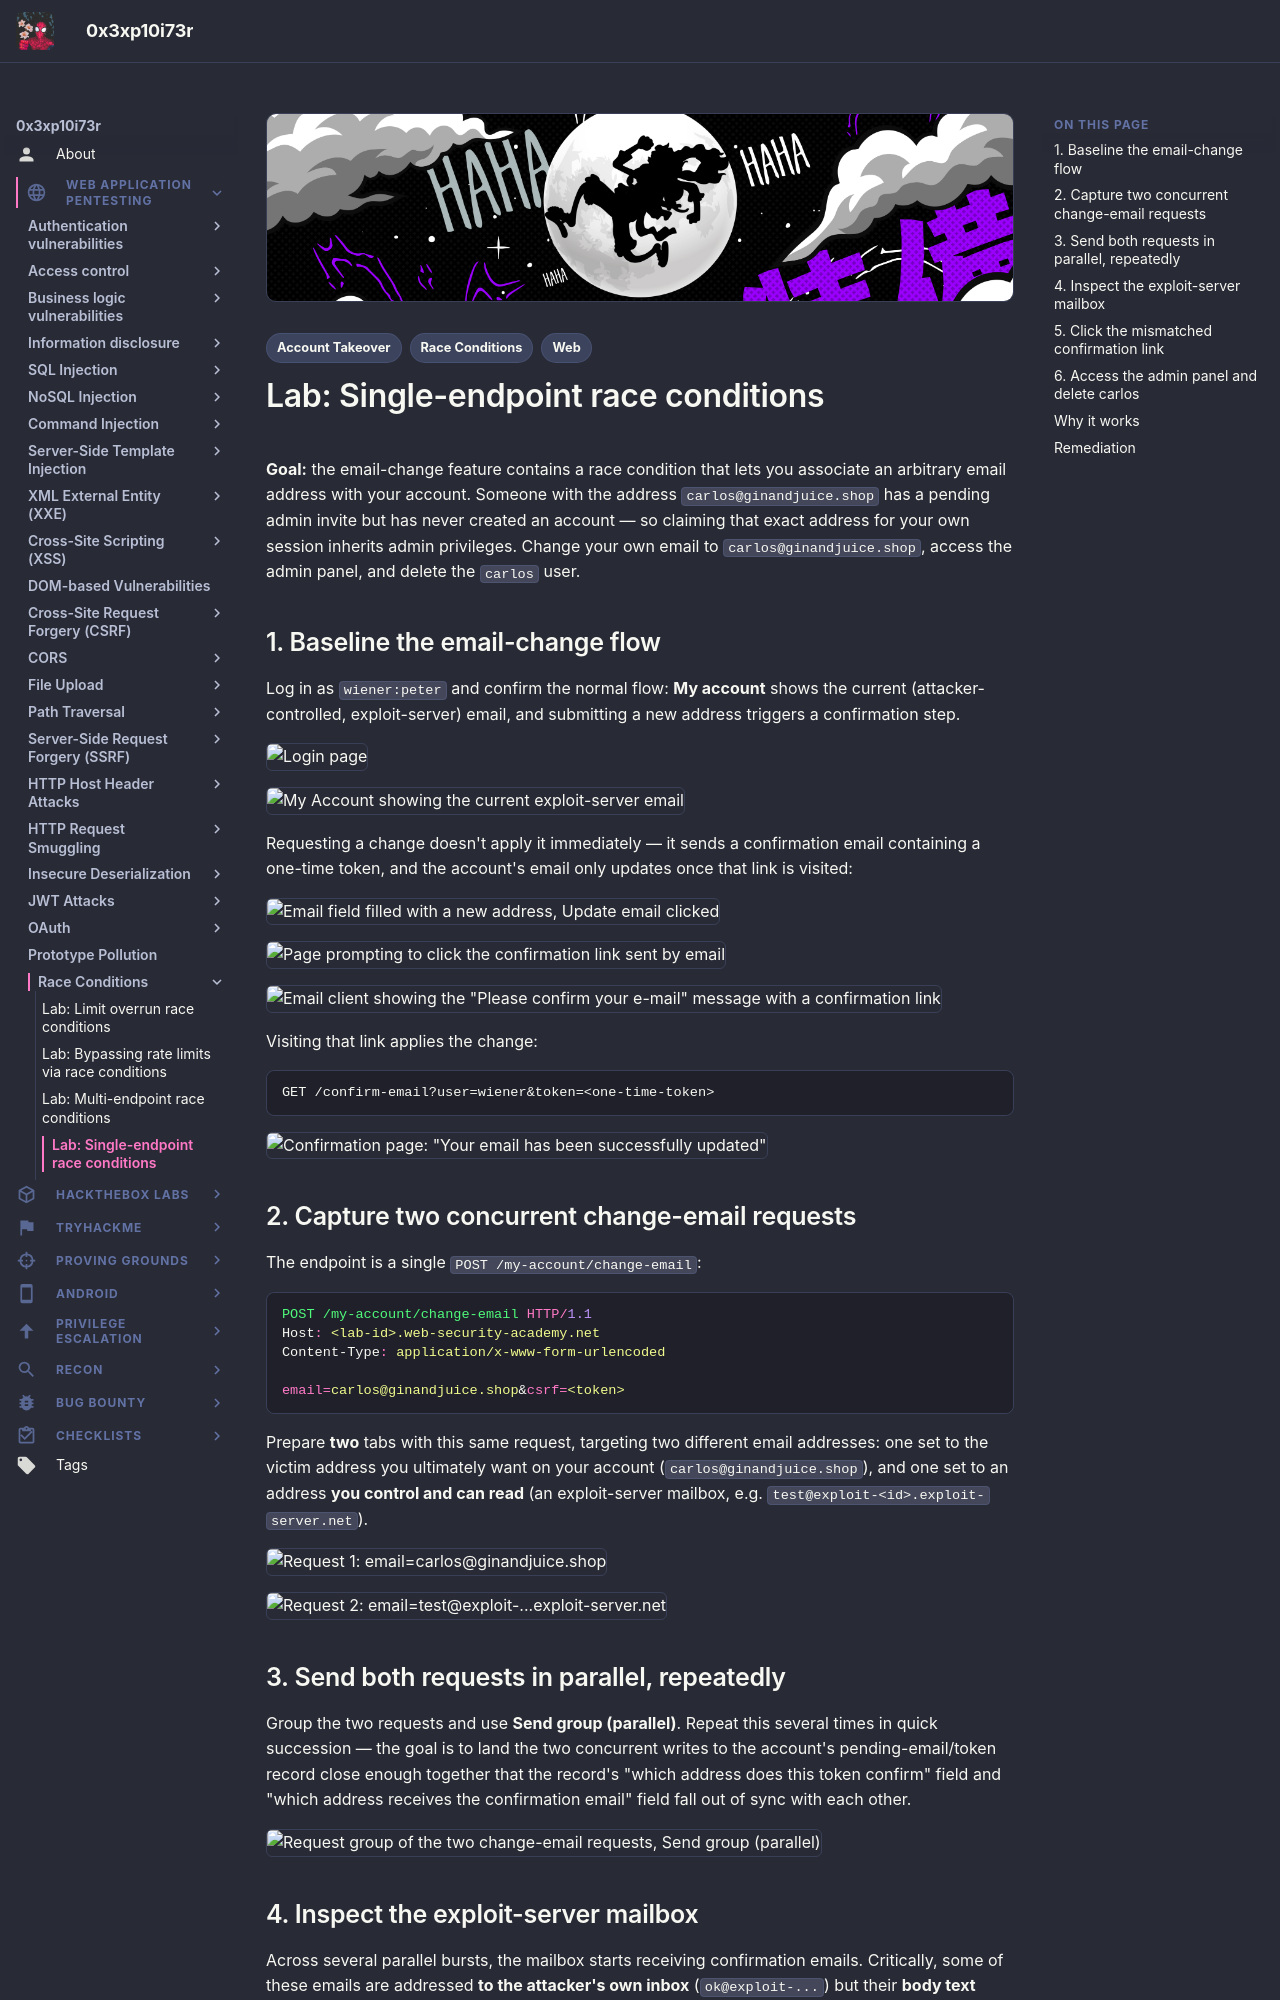

repository: 0x3xp10i73r/offsec-vault · page: web-application-pentesting/race-conditions/single-endpoint-race-conditions/index.html · generator: mkdocs

---
title: "Lab: Single-Endpoint Race Conditions"
description: "Lab walkthrough: racing two concurrent email-change requests against the same endpoint so a confirmation token meant for one address is delivered to, and usable by, the attacker."
tags:
  - Web
  - Race Conditions
  - Account Takeover
---

# Lab: Single-endpoint race conditions

**Goal:** the email-change feature contains a race condition that lets you associate an arbitrary email address with your account. Someone with the address `carlos@ginandjuice.shop` has a pending admin invite but has never created an account — so claiming that exact address for your own session inherits admin privileges. Change your own email to `carlos@ginandjuice.shop`, access the admin panel, and delete the `carlos` user.

## 1. Baseline the email-change flow

Log in as `wiener:peter` and confirm the normal flow: **My account** shows the current (attacker-controlled, exploit-server) email, and submitting a new address triggers a confirmation step.

![Login page](images/single-endpoint/image.png)

![My Account showing the current exploit-server email](images/single-endpoint/image-1.png)

Requesting a change doesn't apply it immediately — it sends a confirmation email containing a one-time token, and the account's email only updates once that link is visited:

![Email field filled with a new address, Update email clicked](images/single-endpoint/image-2.png)

![Page prompting to click the confirmation link sent by email](images/single-endpoint/image-3.png)

![Email client showing the "Please confirm your e-mail" message with a confirmation link](images/single-endpoint/image-4.png)

Visiting that link applies the change:

```text
GET /confirm-email?user=wiener&token=<one-time-token>
```

![Confirmation page: "Your email has been successfully updated"](images/single-endpoint/image-5.png)

## 2. Capture two concurrent change-email requests

The endpoint is a single `POST /my-account/change-email`:

```http
POST /my-account/change-email HTTP/1.1
Host: <lab-id>.web-security-academy.net
Content-Type: application/x-www-form-urlencoded

email=carlos@ginandjuice.shop&csrf=<token>
```

Prepare **two** tabs with this same request, targeting two different email addresses: one set to the victim address you ultimately want on your account (`carlos@ginandjuice.shop`), and one set to an address **you control and can read** (an exploit-server mailbox, e.g. `test@exploit-<id>.exploit-server.net`).

![Request 1: email=carlos@ginandjuice.shop](images/single-endpoint/image-6.png)

![Request 2: email=test@exploit-...exploit-server.net](images/single-endpoint/image-7.png)

## 3. Send both requests in parallel, repeatedly

Group the two requests and use **Send group (parallel)**. Repeat this several times in quick succession — the goal is to land the two concurrent writes to the account's pending-email/token record close enough together that the record's "which address does this token confirm" field and "which address receives the confirmation email" field fall out of sync with each other.

![Request group of the two change-email requests, Send group (parallel)](images/single-endpoint/image-8.png)
